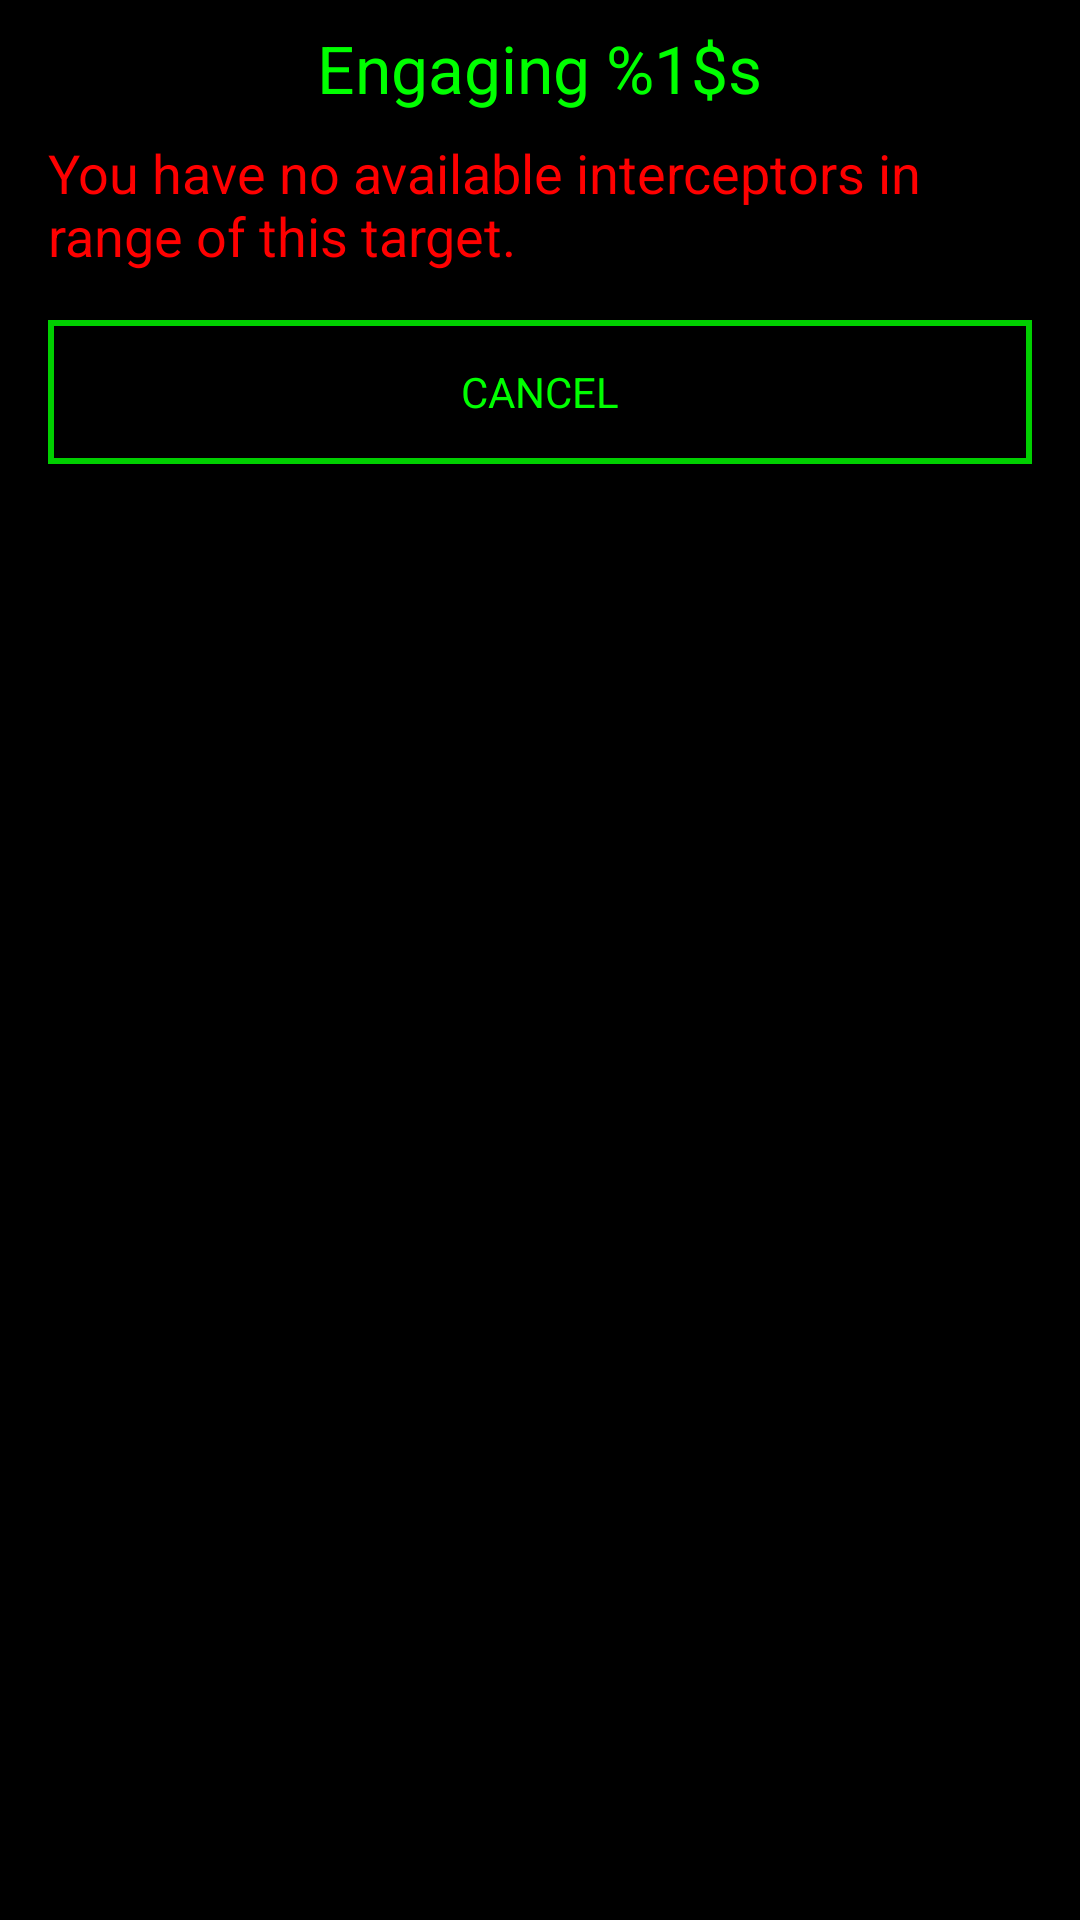

Here is an Android app screen rendered from its layout file. Give the layout XML and the strings, colors and styles it references.
<!-- AndroidManifest.xml: application theme AppTheme -->
<!-- res/layout/view_select_interceptor.xml -->
<?xml version="1.0" encoding="utf-8"?>
<FrameLayout xmlns:android="http://schemas.android.com/apk/res/android"
            android:layout_width="match_parent"
            android:layout_height="match_parent"
            android:background="?attr/PanelTransparency">
    <ScrollView xmlns:android="http://schemas.android.com/apk/res/android"
                android:orientation="vertical"
                android:layout_width="match_parent"
                android:layout_height="match_parent"
                android:fadeScrollbars="false"
                android:scrollbarThumbVertical="?attr/ScrollBarColour">
        <LinearLayout
            android:orientation="vertical"
            android:layout_width="match_parent"
            android:layout_height="wrap_content"
            android:layout_gravity="center_horizontal">

            <TextView
                android:layout_width="wrap_content"
                android:layout_height="wrap_content"
                android:textAppearance="?android:attr/textAppearanceLarge"
                android:text="@string/engaging"
                android:id="@+id/txtAttacking"
                android:layout_marginRight="@dimen/MainViewSideMargin"
                android:gravity="center_vertical"
                android:layout_marginLeft="@dimen/MainViewSideMargin"
                android:layout_marginTop="@dimen/MainViewSpacing"
                android:layout_gravity="center_horizontal"/>

            <TextView
                android:id="@+id/txtNoMissiles"
                android:layout_width="wrap_content"
                android:layout_height="wrap_content"
                android:layout_marginLeft="@dimen/MainViewSideMargin"
                android:layout_marginRight="@dimen/MainViewSideMargin"
                android:layout_marginTop="@dimen/MainViewSpacing"
                android:text="@string/no_available_interceptors"
                android:textAppearance="?android:attr/textAppearanceMedium"
                android:textColor="?attr/BadColour"/>

            <LinearLayout
                android:orientation="vertical"
                android:layout_width="match_parent"
                android:layout_height="match_parent"
                android:id="@+id/lytAvailableMissiles"
                android:layout_marginLeft="@dimen/MainViewSideMargin"
                android:layout_marginRight="@dimen/MainViewSideMargin"
                android:layout_marginTop="@dimen/MainViewSpacing"/>

            <TextView
                android:background="@drawable/text_button_normal"
                android:id="@+id/btnCancel"
                android:layout_width="fill_parent"
                android:layout_height="@dimen/ButtonHeight"
                android:layout_gravity="center_horizontal"
                android:layout_marginBottom="@dimen/MainViewSpacing"
                android:layout_marginLeft="@dimen/MainViewSideMargin"
                android:layout_marginRight="@dimen/MainViewSideMargin"
                android:layout_marginTop="@dimen/MainViewSpacing"
                android:clickable="true"
                android:gravity="center"
                android:onClick="ReturnToMainView"
                android:text="@string/cancel"/>

        </LinearLayout>
    </ScrollView>
</FrameLayout>
<!-- resources referenced by this layout -->
<resources>
  <dimen name="ButtonHeight">48dp</dimen>
  <dimen name="MainViewSideMargin">16dp</dimen>
  <dimen name="MainViewSpacing">8dp</dimen>
  <!-- drawable text_button_normal (drawable) -->
  <?xml version="1.0" encoding="utf-8"?>
  <shape xmlns:android="http://schemas.android.com/apk/res/android"
      android:shape="rectangle">
      <stroke
          android:width="@dimen/ButtonEdgeWidth"
          android:color="?attr/ButtonEdgeColour" />
      <solid
          android:color="?attr/ButtonTransparency" />
  
  </shape>
  <string name="cancel">CANCEL</string>
  <string name="engaging">Engaging %1$s</string>
  <string name="no_available_interceptors">You have no available interceptors in range of this target.</string>
  <dimen name="ButtonEdgeWidth">2dp</dimen>
  <!-- drawable text_button_red (drawable) -->
  <?xml version="1.0" encoding="utf-8"?>
  <shape xmlns:android="http://schemas.android.com/apk/res/android"
      android:shape="rectangle">
      <stroke
          android:width="@dimen/ButtonEdgeWidth"
          android:color="?attr/ButtonEdgeColour" />
      <solid
          android:color="?attr/ButtonRedColour" />
  
  </shape>
  <!-- drawable text_button_green (drawable) -->
  <?xml version="1.0" encoding="utf-8"?>
  <shape xmlns:android="http://schemas.android.com/apk/res/android"
      android:shape="rectangle">
      <stroke
          android:width="@dimen/ButtonEdgeWidth"
          android:color="?attr/ButtonEdgeColour" />
      <solid
          android:color="?attr/ButtonGreenColour" />
  
  </shape>
  <!-- drawable text_button_yellow (drawable) -->
  <?xml version="1.0" encoding="utf-8"?>
  <shape xmlns:android="http://schemas.android.com/apk/res/android"
      android:shape="rectangle">
      <stroke
          android:width="@dimen/ButtonEdgeWidth"
          android:color="?attr/ButtonEdgeColour" />
      <solid
          android:color="?attr/ButtonYellowColour" />
  
  </shape>
  <!-- drawable detail_button (drawable) -->
  <?xml version="1.0" encoding="utf-8"?>
  <shape xmlns:android="http://schemas.android.com/apk/res/android"
      android:shape="rectangle">
      <stroke
          android:width="@dimen/ButtonEdgeWidth"
          android:color="?attr/ButtonEdgeColour" />
      <solid
          android:color="?attr/LightTransparency" />
  
  </shape>
  <!-- drawable detail_button_highlighted (drawable) -->
  <?xml version="1.0" encoding="utf-8"?>
  <shape xmlns:android="http://schemas.android.com/apk/res/android"
      android:shape="rectangle">
      <stroke
          android:width="@dimen/ButtonEdgeWidth"
          android:color="?attr/ButtonEdgeColour" />
      <solid
          android:color="?attr/LightPositiveTransparency" />
  
  </shape>
  <!-- drawable detail_button_disabled (drawable) -->
  <?xml version="1.0" encoding="utf-8"?>
  <shape xmlns:android="http://schemas.android.com/apk/res/android"
      android:shape="rectangle">
      <stroke
          android:width="@dimen/ButtonEdgeWidth"
          android:color="?attr/ButtonDisabledEdgeColour" />
      <solid
          android:color="?attr/LightNegativeTransparency" />
  
  </shape>
</resources>
